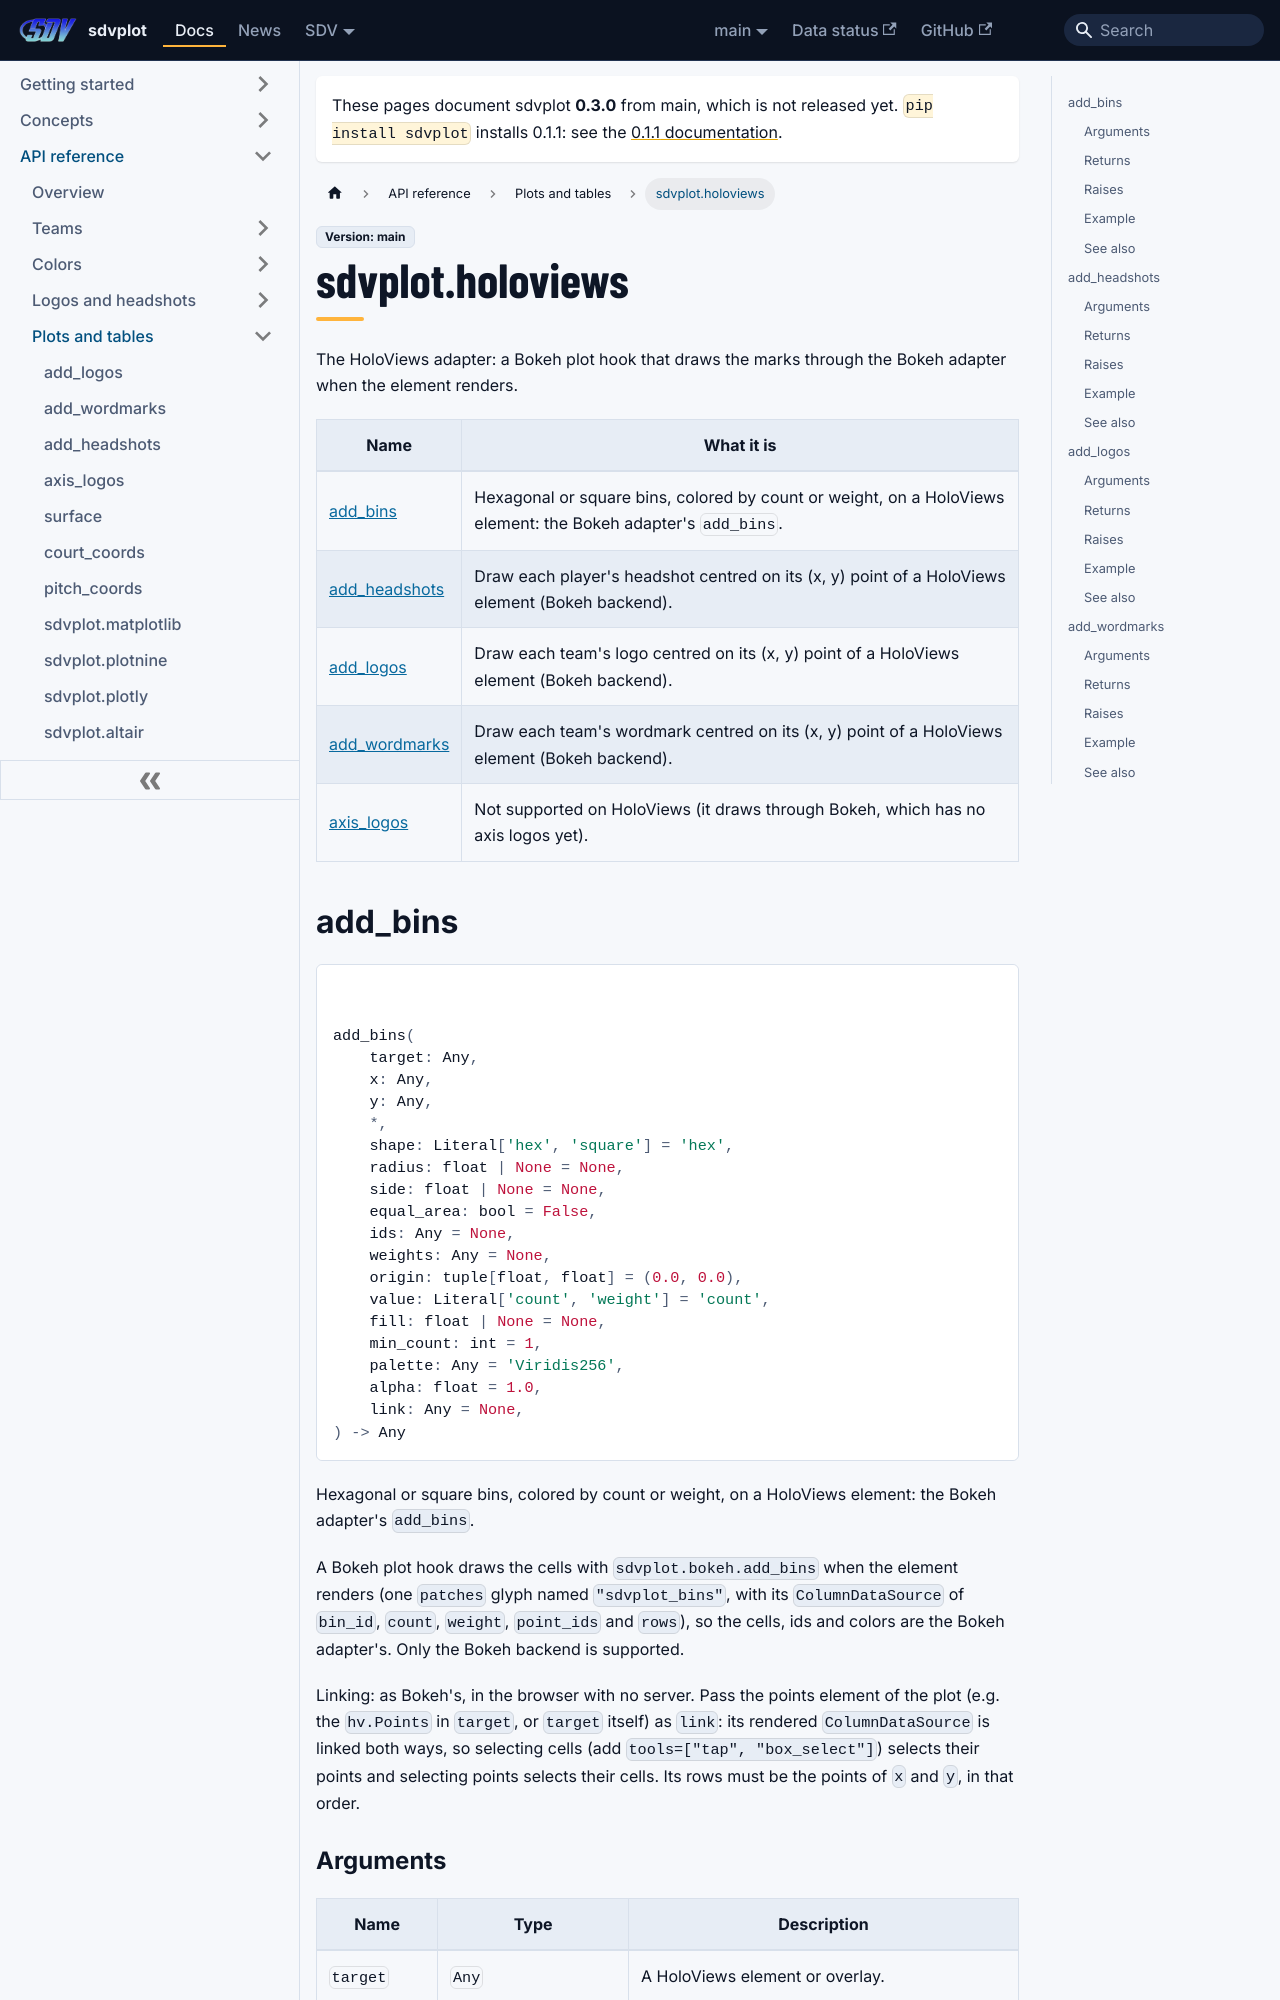

repository: sportsdataverse/sdvplot · page: docs/reference/holoviews/index.html · generator: docusaurus

---
title: sdvplot.holoviews
sidebar_label: sdvplot.holoviews
sidebar_position: 26
---

# sdvplot.holoviews

The HoloViews adapter: a Bokeh plot hook that draws the marks through the Bokeh adapter when the element renders.

| Name | What it is |
|---|---|
| [add_bins](#add_bins) | Hexagonal or square bins, colored by count or weight, on a HoloViews element: the Bokeh adapter's ``add_bins``. |
| [add_headshots](#add_headshots) | Draw each player's headshot centred on its (x, y) point of a HoloViews element (Bokeh backend). |
| [add_logos](#add_logos) | Draw each team's logo centred on its (x, y) point of a HoloViews element (Bokeh backend). |
| [add_wordmarks](#add_wordmarks) | Draw each team's wordmark centred on its (x, y) point of a HoloViews element (Bokeh backend). |
| [axis_logos](#axis_logos) | Not supported on HoloViews (it draws through Bokeh, which has no axis logos yet). |
